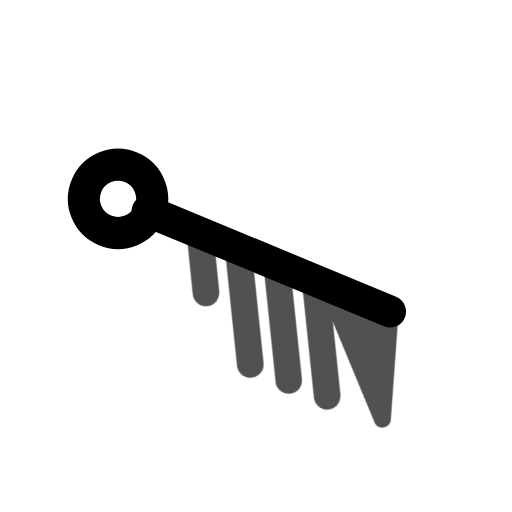
t = 0.00 s
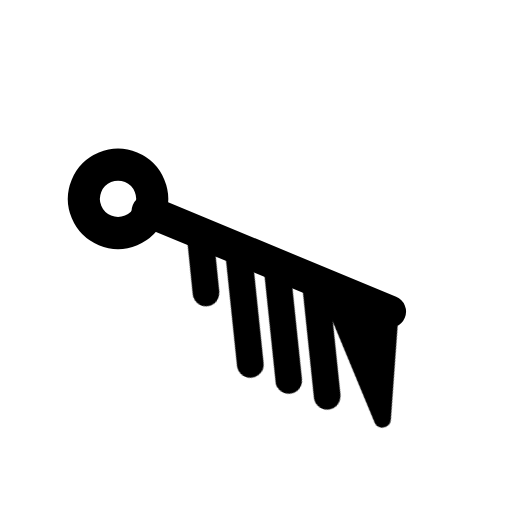
t = 0.80 s
t = 1.09 s: frame unchanged from t = 0.80 s, image omitted
t = 1.74 s: frame unchanged from t = 0.80 s, image omitted
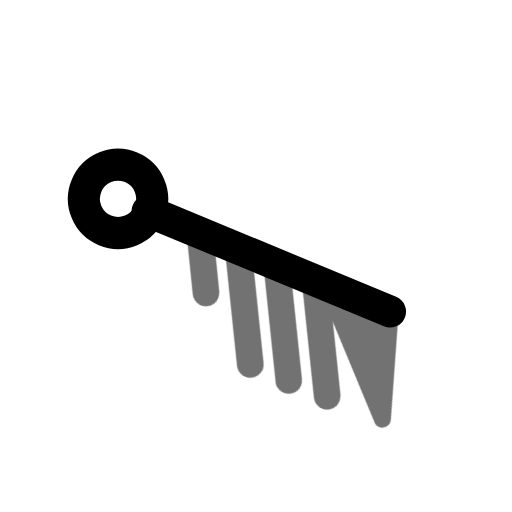
t = 2.26 s
t = 3.05 s: frame unchanged from t = 0.80 s, image omitted

The animated SVG that drew these frames (rendered in a browser with its animation timeline set to each time). Animation: 1 CSS @keyframes rule; one cycle of 3.45 s, repeats indefinitely.

<svg xmlns="http://www.w3.org/2000/svg" width="24" height="24" fill="none" stroke="currentColor" stroke-linecap="round" stroke-linejoin="round" stroke-width="2" viewBox="0 0 24 24">
    <!-- Generated by scripts/icon-expansion/generate.mjs -->
    <style>
        @media (prefers-reduced-motion: no-preference) {
            @keyframes ira-exp-pulse { 0%, 100% { opacity: 1; } 22% { opacity: .45; } 40% { opacity: 1; } }
            [data-ira-motion="wind-barb-ese-85kt"] { transform-box: fill-box; transform-origin: center; animation: ira-exp-pulse 2.65s ease-in-out -0.8s infinite; }
        }
    </style>
    <g transform="rotate(112.5 12 12)"><g stroke-width="1.5"><path d="M12 5.2V17.5"/><circle cx="12" cy="19" r="1.6"/></g></g>
    <g data-ira-motion="wind-barb-ese-85kt"><g transform="rotate(112.5 12 12)"><g stroke-width="1.25"><path d="M12 5.2l4.8 -1.6 -4.8 4.8z" fill="currentColor" stroke-width=".8"/><path d="M12 9l4.8 -2.6"/><path d="M12 10.95l4.8 -2.6"/><path d="M12 12.899999999999999l4.8 -2.6"/><path d="M12 14.849999999999998l2.5 -1.35"/></g></g></g>
</svg>
